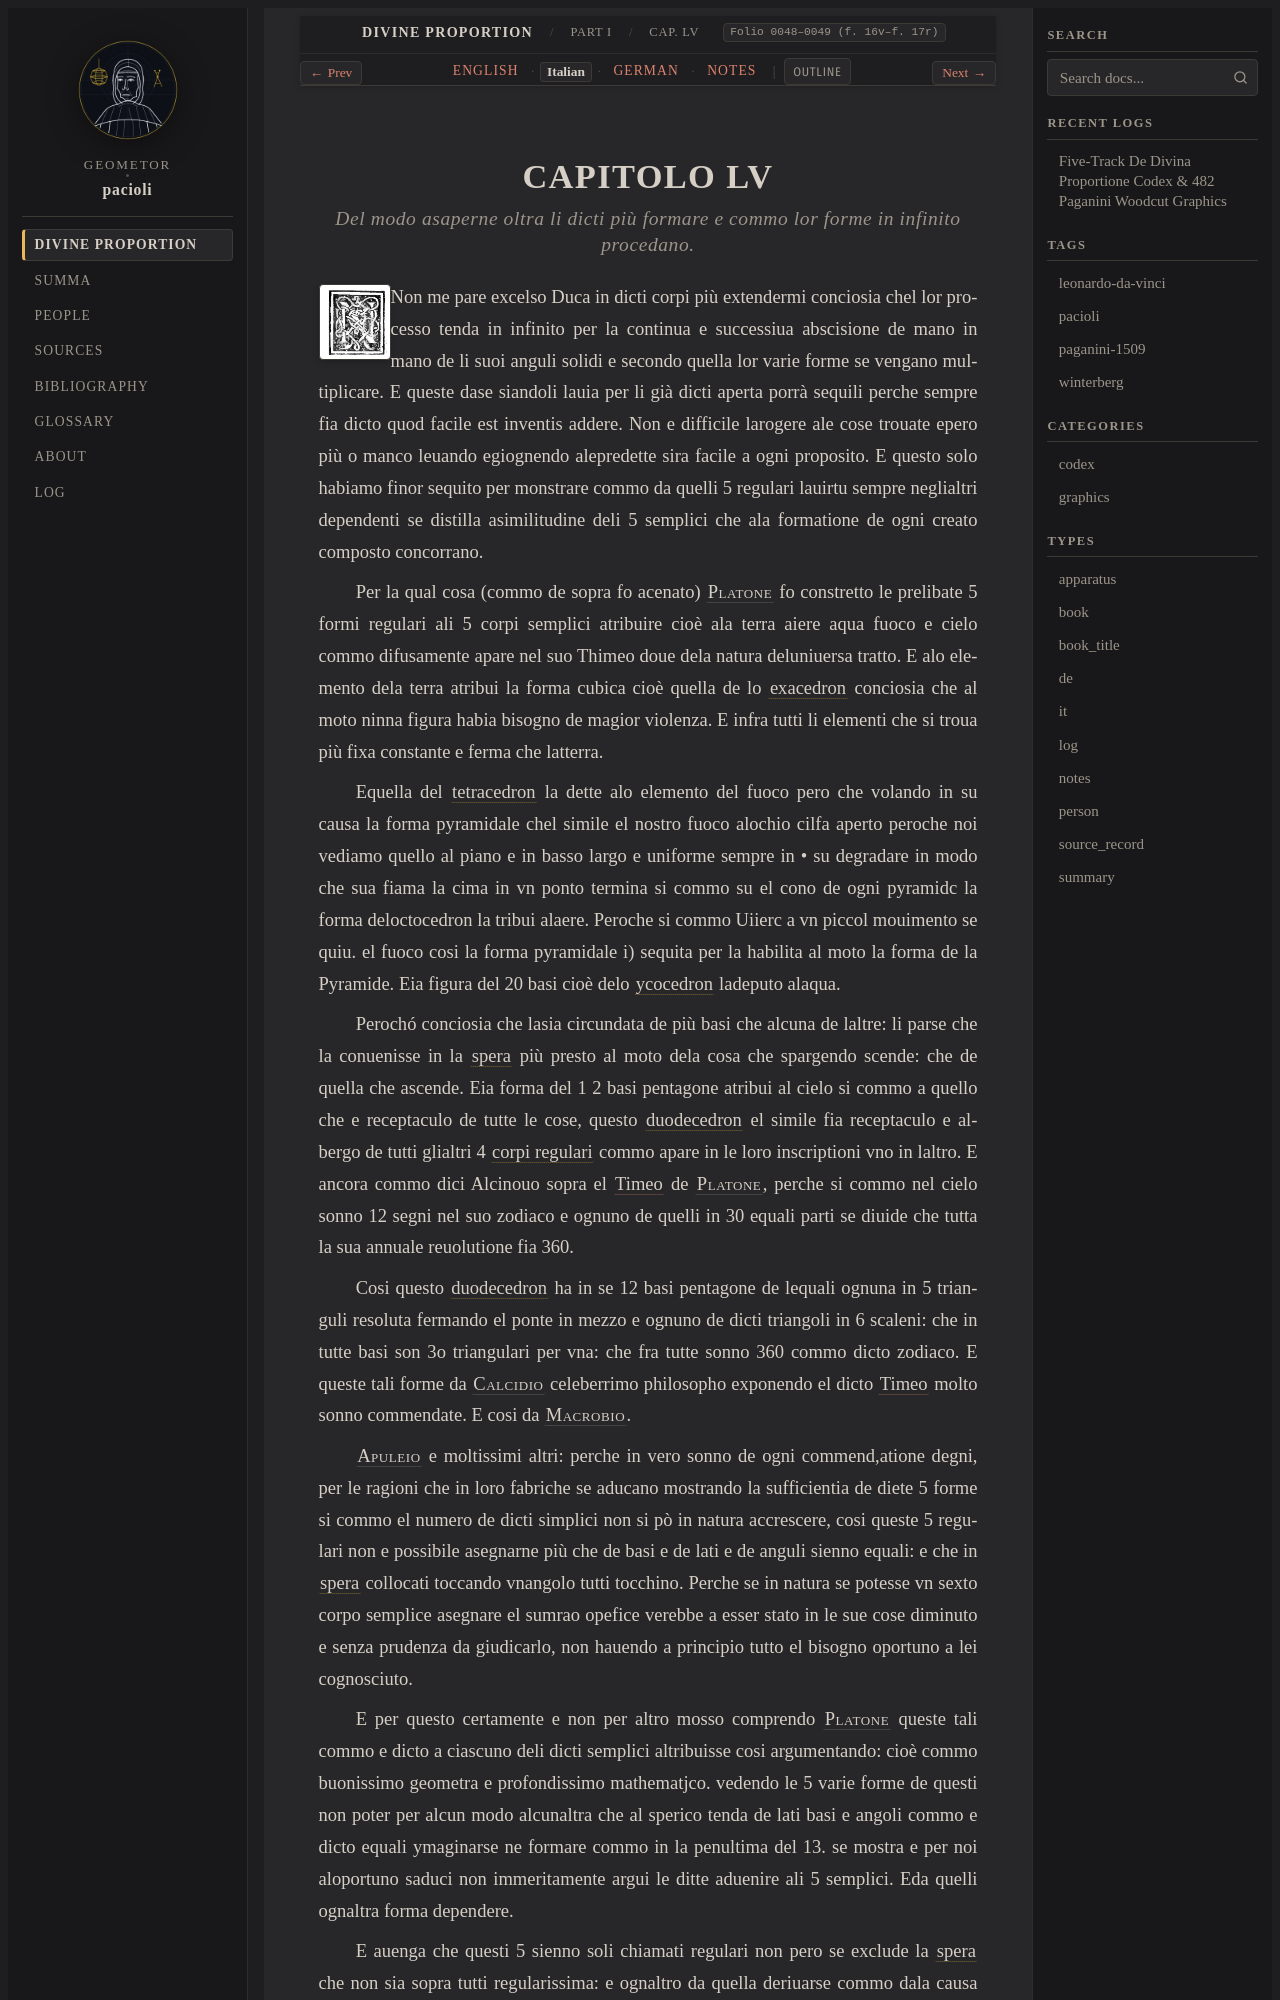

repository: geometor/pacioli · page: de_divina_proportione/compendio/cap_55/it.html · generator: sphinx

:type: it
:tracks: English: index | Italian: it | German: de | Notes: notes
:layout: book
:canonical_id: Cap. LV
:folio: 0048–0049 (f. 16v–f. 17r)

.. _compendio-cap_55-it:

CAPITOLO LV
===========

.. rubric:: Del modo asaperne oltra li dicti più formare e commo lor forme in infinito procedano.

.. folio:: 0048–0049 (f. 16v–f. 17r)
   :initial: 0048.c1.png

Non me pare excelso Duca in dicti corpi più extendermi conciosia chel lor processo tenda in infinito per la continua e successiua abscisione de mano in mano de li suoi anguli solidi e secondo quella lor varie forme se vengano multiplicare. E queste dase siandoli lauia per li già dicti aperta porrà sequili perche sempre fia dicto quod facile est inventis addere. Non e difficile larogere ale cose trouate epero più o manco leuando egiognendo alepredette sira facile a ogni proposito. E questo solo habiamo finor sequito per monstrare commo da quelli 5 regulari lauirtu sempre neglialtri dependenti se distilla asimilitudine deli 5 semplici che ala formatione de ogni creato composto concorrano.

Per la qual cosa (commo de sopra fo acenato) :person:`Platone <plato>` fo constretto le prelibate 5 formi regulari ali 5 corpi semplici atribuire cioè ala terra aiere aqua fuoco e cielo commo difusamente apare nel suo Thimeo doue dela natura deluniuersa tratto. E alo elemento dela terra atribui la forma cubica cioè quella de lo :term:`exacedron <exahedron>` conciosia che al moto ninna figura habia bisogno de magior violenza. E infra tutti li elementi che si troua più fixa constante e ferma che latterra.

Equella del :term:`tetracedron <tetrahedron>` la dette alo elemento del fuoco pero che volando in su causa la forma pyramidale chel simile el nostro fuoco alochio cilfa aperto peroche noi vediamo quello al piano e in basso largo e uniforme sempre in • su degradare in modo che sua fiama la cima in vn ponto termina si commo su el cono de ogni pyramidc la forma deloctocedron la tribui alaere. Peroche si commo Uiierc a vn piccol mouimento se quiu. el fuoco cosi la forma pyramidale i) sequita per la habilita al moto la forma de la Pyramide. Eia figura del 20 basi cioè delo :term:`ycocedron <icosahedron>` ladeputo alaqua.

Perochó conciosia che lasia circundata de più basi che alcuna de laltre: li parse che la conuenisse in la :term:`spera <spera>` più presto al moto dela cosa che spargendo scende: che de quella che ascende. Eia forma del 1 2 basi pentagone atribui al cielo si commo a quello che e receptaculo de tutte le cose, questo :term:`duodecedron <dodecahedron>` el simile fia receptaculo e albergo de tutti glialtri 4 :term:`corpi regulari <corpi-regulari>` commo apare in le loro inscriptioni vno in laltro. E ancora commo dici Alcinouo sopra el :cite:`Timeo <plato:timaeus:53c-56c>` de :person:`Platone <plato>`, perche si commo nel cielo sonno 12 segni nel suo zodiaco e ognuno de quelli in 30 equali parti se diuide che tutta la sua annuale reuolutione fia 360.
